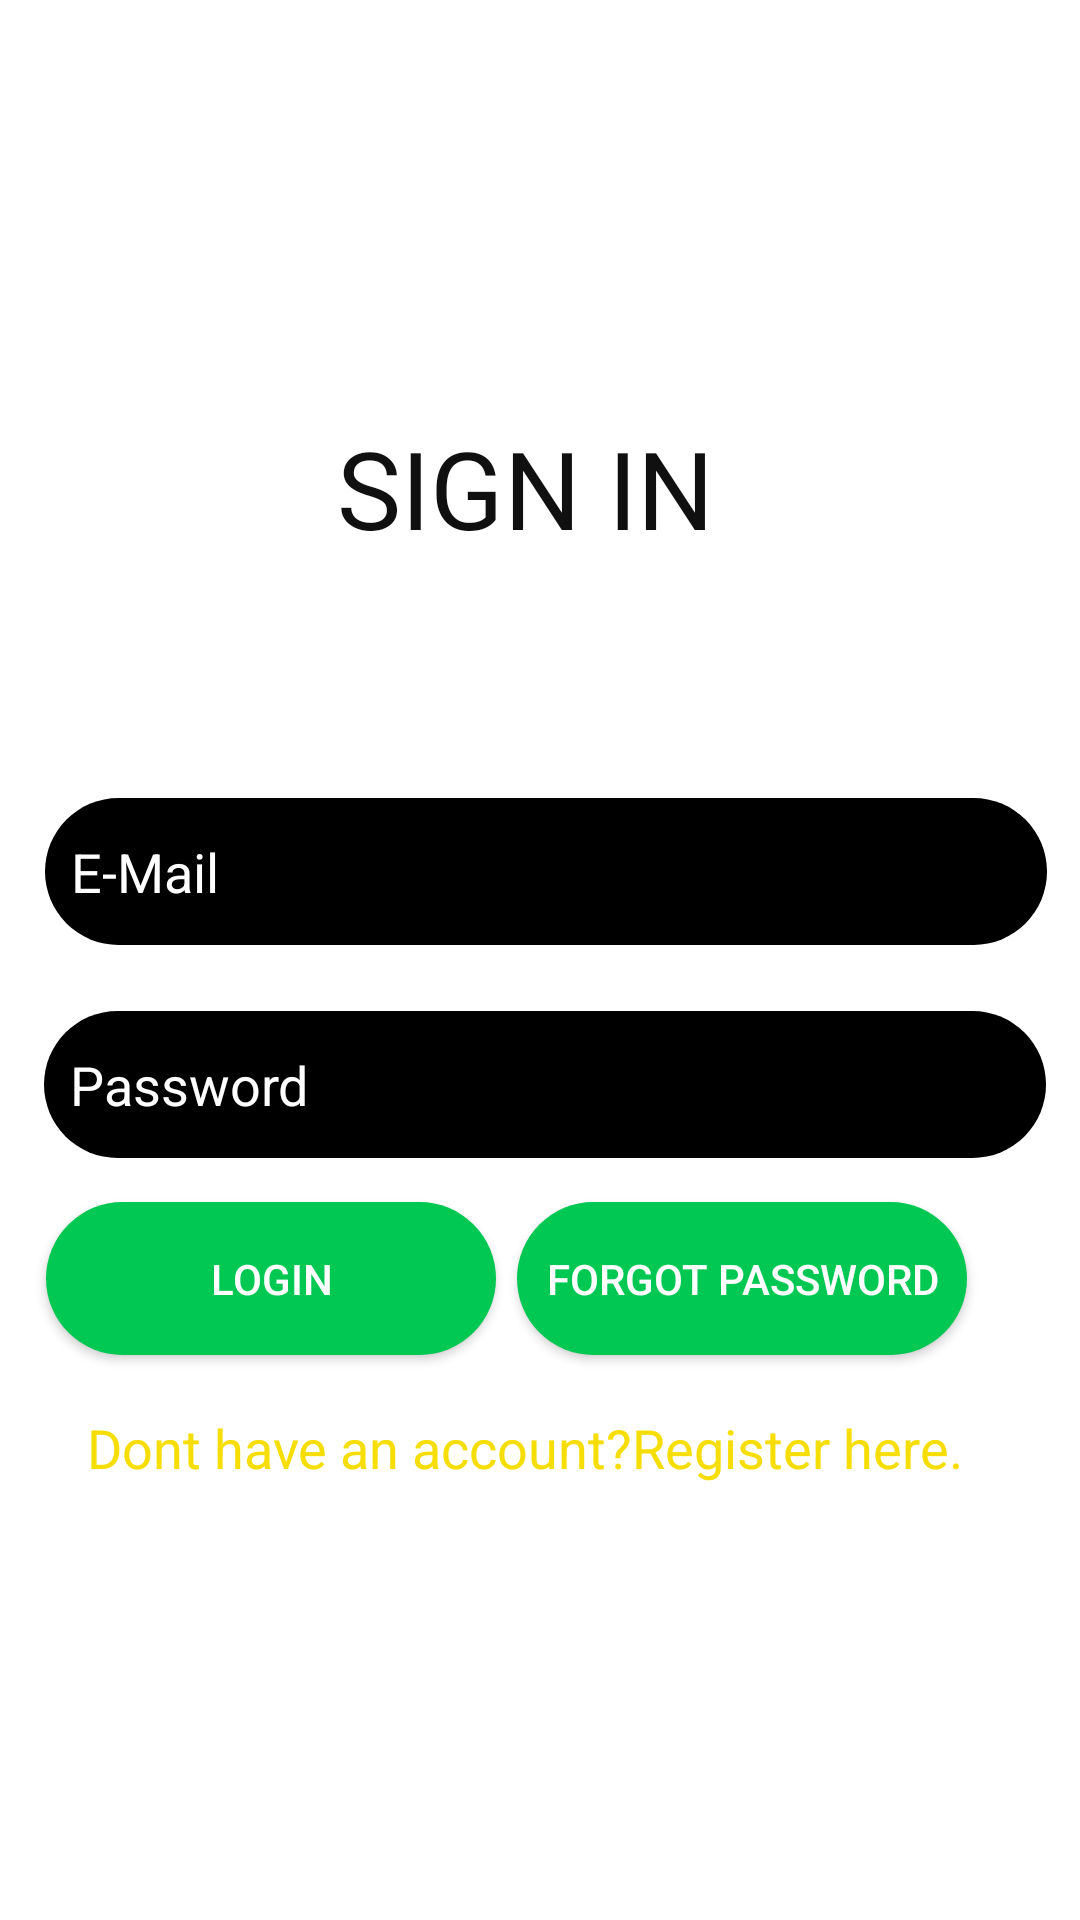

This screen was rendered from an Android layout file. Write that file and the resources it references.
<!-- AndroidManifest.xml: application theme AppTheme -->
<!-- res/layout/sign_in.xml -->
<?xml version="1.0" encoding="utf-8"?>
<androidx.constraintlayout.widget.ConstraintLayout xmlns:android="http://schemas.android.com/apk/res/android"
    xmlns:app="http://schemas.android.com/apk/res-auto"
    xmlns:tools="http://schemas.android.com/tools"
    android:layout_width="match_parent"
    android:layout_height="match_parent"
    android:background="#FFFFFF">

    <TextView
        android:id="@+id/textView2"
        android:layout_width="wrap_content"
        android:layout_height="wrap_content"
        android:text="@string/sign_in"
        android:textAppearance="@style/TextAppearance.AppCompat.Large"
        android:textColor="#101010"
        android:textSize="36sp"
        app:fontFamily="@font/acme"
        app:layout_constraintBottom_toBottomOf="parent"
        app:layout_constraintEnd_toEndOf="parent"
        app:layout_constraintHorizontal_bias="0.48"
        app:layout_constraintStart_toStartOf="parent"
        app:layout_constraintTop_toTopOf="parent"
        app:layout_constraintVertical_bias="0.234" />

    <EditText
        android:id="@+id/mEmail"
        android:layout_width="334dp"
        android:layout_height="49dp"
        android:layout_marginStart="16dp"
        android:layout_marginLeft="16dp"
        android:layout_marginEnd="16dp"
        android:layout_marginRight="16dp"
        android:autofillHints=""
        android:background="@drawable/round_field"

        android:ems="10"
        android:fadingEdge="horizontal|vertical"
        android:hint="  E-Mail"

        android:inputType="textEmailAddress"
        android:textColor="#F8F5F5"
        android:textColorHint="#FFFFFF"
        app:layout_constraintBottom_toBottomOf="parent"
        app:layout_constraintEnd_toEndOf="parent"
        app:layout_constraintHorizontal_bias="0.192"
        app:layout_constraintStart_toStartOf="parent"
        app:layout_constraintTop_toTopOf="parent"
        app:layout_constraintVertical_bias="0.45" />

    <EditText
        android:id="@+id/mPassword"
        android:layout_width="334dp"
        android:layout_height="49dp"
        android:layout_marginStart="16dp"
        android:layout_marginLeft="16dp"
        android:layout_marginEnd="16dp"
        android:layout_marginRight="16dp"
        android:autofillHints=""
        android:background="@drawable/round_field"
        android:ems="10"
        android:hint="  Password"
        android:inputType="textPassword"
        android:textColor="#FFFFFF"
        android:textColorHint="#FFFFFF"
        app:layout_constraintBottom_toBottomOf="parent"
        app:layout_constraintEnd_toEndOf="parent"
        app:layout_constraintHorizontal_bias="0.234"
        app:layout_constraintStart_toStartOf="parent"
        app:layout_constraintTop_toTopOf="parent"
        app:layout_constraintVertical_bias="0.57" />

    <Button
        android:id="@+id/Login"
        android:layout_width="150dp"
        android:layout_height="51dp"
        android:background="@drawable/round"

        android:text="@string/login"
        app:layout_constraintBottom_toBottomOf="parent"
        app:layout_constraintEnd_toStartOf="@+id/Forgot"
        app:layout_constraintHorizontal_bias="0.69"
        app:layout_constraintStart_toStartOf="parent"
        app:layout_constraintTop_toTopOf="parent"
        app:layout_constraintVertical_bias="0.68" />

    <Button
        android:id="@+id/Forgot"
        android:layout_width="150dp"
        android:layout_height="51dp"
        android:background="@drawable/round"

        android:text="@string/forgot_password"
        app:layout_constraintBottom_toBottomOf="parent"
        app:layout_constraintEnd_toEndOf="parent"
        app:layout_constraintHorizontal_bias="0.82"
        app:layout_constraintStart_toStartOf="parent"
        app:layout_constraintTop_toTopOf="parent"
        app:layout_constraintVertical_bias="0.68" />

    <TextView
        android:id="@+id/RegisterHere"
        android:layout_width="wrap_content"
        android:layout_height="wrap_content"
        android:text="@string/dont_have_an_account_register_here"
        android:textAppearance="@style/TextAppearance.AppCompat.Medium"
        android:textColor="#F6DE05"
        app:layout_constraintBottom_toBottomOf="parent"
        app:layout_constraintEnd_toEndOf="parent"
        app:layout_constraintHorizontal_bias="0.426"
        app:layout_constraintStart_toStartOf="parent"
        app:layout_constraintTop_toTopOf="parent"
        app:layout_constraintVertical_bias="0.764"
        tools:text="Dont have an account?Register here." />

    <ProgressBar
        android:id="@+id/mProgressBar"
        style="?android:attr/progressBarStyle"
        android:layout_width="wrap_content"
        android:layout_height="wrap_content"
        android:visibility="invisible"
        app:layout_constraintBottom_toBottomOf="parent"
        app:layout_constraintEnd_toEndOf="parent"
        app:layout_constraintStart_toStartOf="parent"
        app:layout_constraintTop_toTopOf="parent"
        app:layout_constraintVertical_bias="0.88" />
</androidx.constraintlayout.widget.ConstraintLayout>
<!-- resources referenced by this layout -->
<resources>
  <!-- drawable round (drawable) -->
  <?xml version="1.0" encoding="utf-8"?>
      <shape xmlns:android="http://schemas.android.com/apk/res/android"
          android:shape="rectangle">
          <corners android:radius="150dp"/> 
          <solid android:color="#00C853"/> 
  
      </shape>
  <!-- drawable round_field (drawable) -->
  <?xml version="1.0" encoding="utf-8"?>
  <shape xmlns:android="http://schemas.android.com/apk/res/android"
      android:shape="rectangle">
      <corners android:radius="150dp"/> 
      <solid android:color="#000000"/> 
  
  </shape>
  <string name="dont_have_an_account_register_here">Dont have an account?Register here.</string>
  <string name="forgot_password">FORGOT PASSWORD</string>
  <string name="login">LOGIN</string>
  <string name="sign_in">SIGN IN</string>
  <style name="AppTheme" parent="Theme.AppCompat">
          
          <item name="colorPrimary">#000000</item>
          <item name="colorPrimaryDark">#FBFBFB</item>
          <item name="colorAccent">#F5F8F8</item>
  
  
      </style>
</resources>
